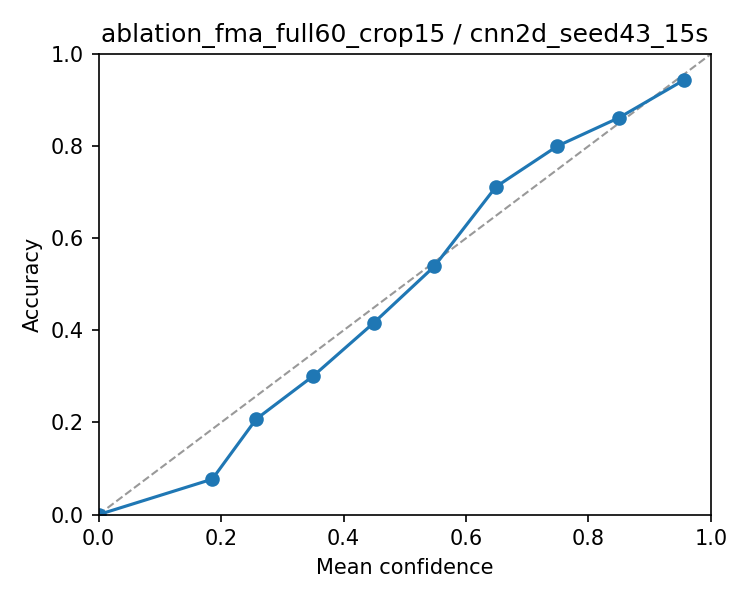

Values plotted in this chart, from the file beside it:
bin_low, bin_high, n, accuracy, confidence
0.0, 0.1, 0, nan, nan
0.1, 0.2, 13, 0.07692, 0.1855
0.2, 0.3, 164, 0.2073, 0.2573
0.3, 0.4, 312, 0.3013, 0.3507
0.4, 0.5, 276, 0.4167, 0.4496
0.5, 0.6, 243, 0.5391, 0.5484
0.6, 0.7, 170, 0.7118, 0.6489
0.7, 0.8, 185, 0.8, 0.7491
0.8, 0.9, 181, 0.8619, 0.8501
0.9, 1.0, 228, 0.943, 0.9554
